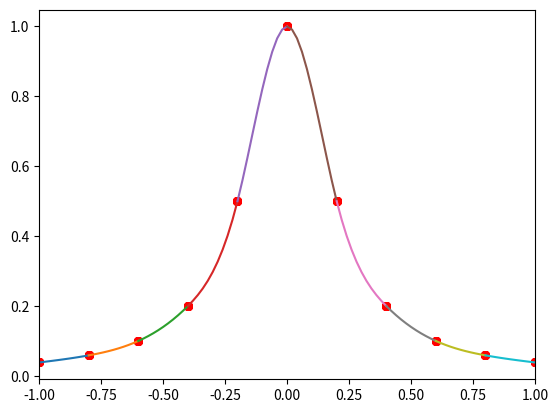

The matplotlib source for this figure:
#!/usr/bin/env python
# coding: utf-8

# In[10]:


# [redacted]
# [redacted]

import matplotlib
import matplotlib.pyplot as plot
from math import *


def Gauss(N,A,y):
    x=[0]*N
    
    for k in range(N-1):
        m=0
        for i in range (k,N):
            if m < abs(A[i][k]):
                m = abs(A[i][k])
                l=i
            if l!=k:
                for n in range(k,N):
                    A[k][n],A[l][n] = A[l][n],A[k][n]
                y[k],y[l] = y[l],y[k]
        for i in range(k+1,N):
            alpha = A[i][k]/A[k][k]
            for j in range(k+1,N):
                A[i][j]-=alpha*A[k][j]
            y[i]-=alpha*y[k]
        
    x[N-1] = y[N-1]/A[N-1][N-1]
    
    for i in range(N-2,-1,-1):
        s=0
        for k in range (i+1,N):
            s +=A[i][k]*x[k]
        x[i]=(y[i]-s)/A[i][i]
    return x

def f(x):
    return 1/(1+25*(x**2))

def Draw(xmin,xmax,px,py,a,b,c,d):
    fig = plot.figure()
    graph = fig.add_subplot()
    graph.set_xlim(xmin,xmax)
    dx = (xmax-xmin)/len(a)
    for j in range(len(a)):
        xj = px[j]; xk = px[j+1]
        qx = []; qy = []
        M = 10
        for i in range(M+1):
            x = xj+dx*i/M
            qx +=[x]
            qy += [a[j]*(x-xj)*(x-xj)*(x-xj)+b[
                                              j]*(x-xj)*(x-xj)+c[j]*(x-xj)+d[j]]
        graph.plot(qx,qy)
        graph.scatter(px,py,s=30,c="red")
    
    plot.show()

    
def NaturalSpline(N,px,py):
    h = [0]*N
    for j in range(N):
        h[j] = px[j+1]-px[j]
    v = [0]*N
    for j in range(N):
        v[j] = 6*((py[j+1]-py[j])/h[j]-(py[j]-py[j-1])/h[j-1])
    A = []
    for i in range(N-1):
        A += [[0]*(N-1)]
    for i in range(N-1):
        A[i][i]=2*(h[i]+h[i+1])
    for i in range(N-2):
        A[i][i+1]= h[i+1]
        A[i+1][i] = h[i]
    y = [0]*(N-1)
    for i in range (N-1):
        y[i] = v[i+1]
    
    x= Gauss(N-1,A,y)
    
    u=[0]+x+[0]
    
    b = [0]*N
    for j in range(N):
        b[j]=u[j]/2
    a = [0]*N
    for j in range(N):
        a[j] = (u[j+1]-u[j])/(6*(px[j+1]-px[j]))
    d = [0]*N
    for j in range(N):
        d[j] = py[j]
    c = [0]*N
    for j in range(N):
        c[j] = (py[j+1]-py[j])/(px[j+1]-px[j])-(px[j+1]-px[j])*(2*u[j]+u[j+1])/6
    
    return a,b,c,d


N = 10
px = []; py =[];
for i in range(0,N+1):
    x= -1+(2*i/N)
    px += [x]
    py += [f(x)]

a,b,c,d = NaturalSpline(N,px,py)
                
Draw(-1,1,px,py,a,b,c,d)

